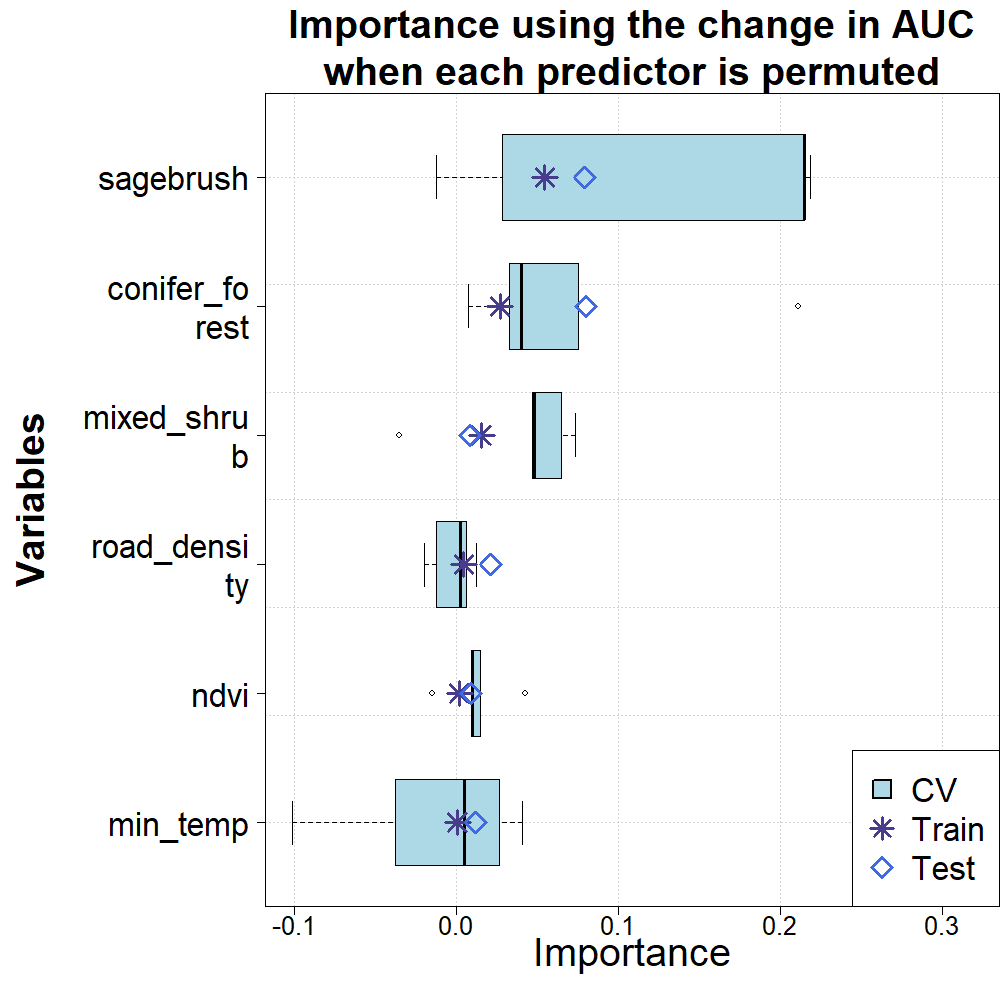

The file beside this chart, header and first rows:
predictor, train, test, 1, 2, 3, 4, 5
conifer_forest, 0.02696, 0.08004, 0.03998, 0.2112, 0.03248, 0.0075, 0.07506
min_temp, 0.0007, 0.01184, 0.02662, 0.005, -0.0375, -0.1013, 0.04068
mixed_shrub, 0.01554, 0.00846, 0.04796, 0.065, -0.035, 0.07374, 0.04692
ndvi, 0.00192, 0.00904, 0.04262, 0.01, 0.01498, -0.015, 0.0094
road_density, 0.00454, 0.02114, 0.00264, 0.0125, -0.0125, -0.02, 0.0063
sagebrush, 0.05458, 0.07912, 0.2186, 0.215, -0.0125, 0.215, 0.02818
